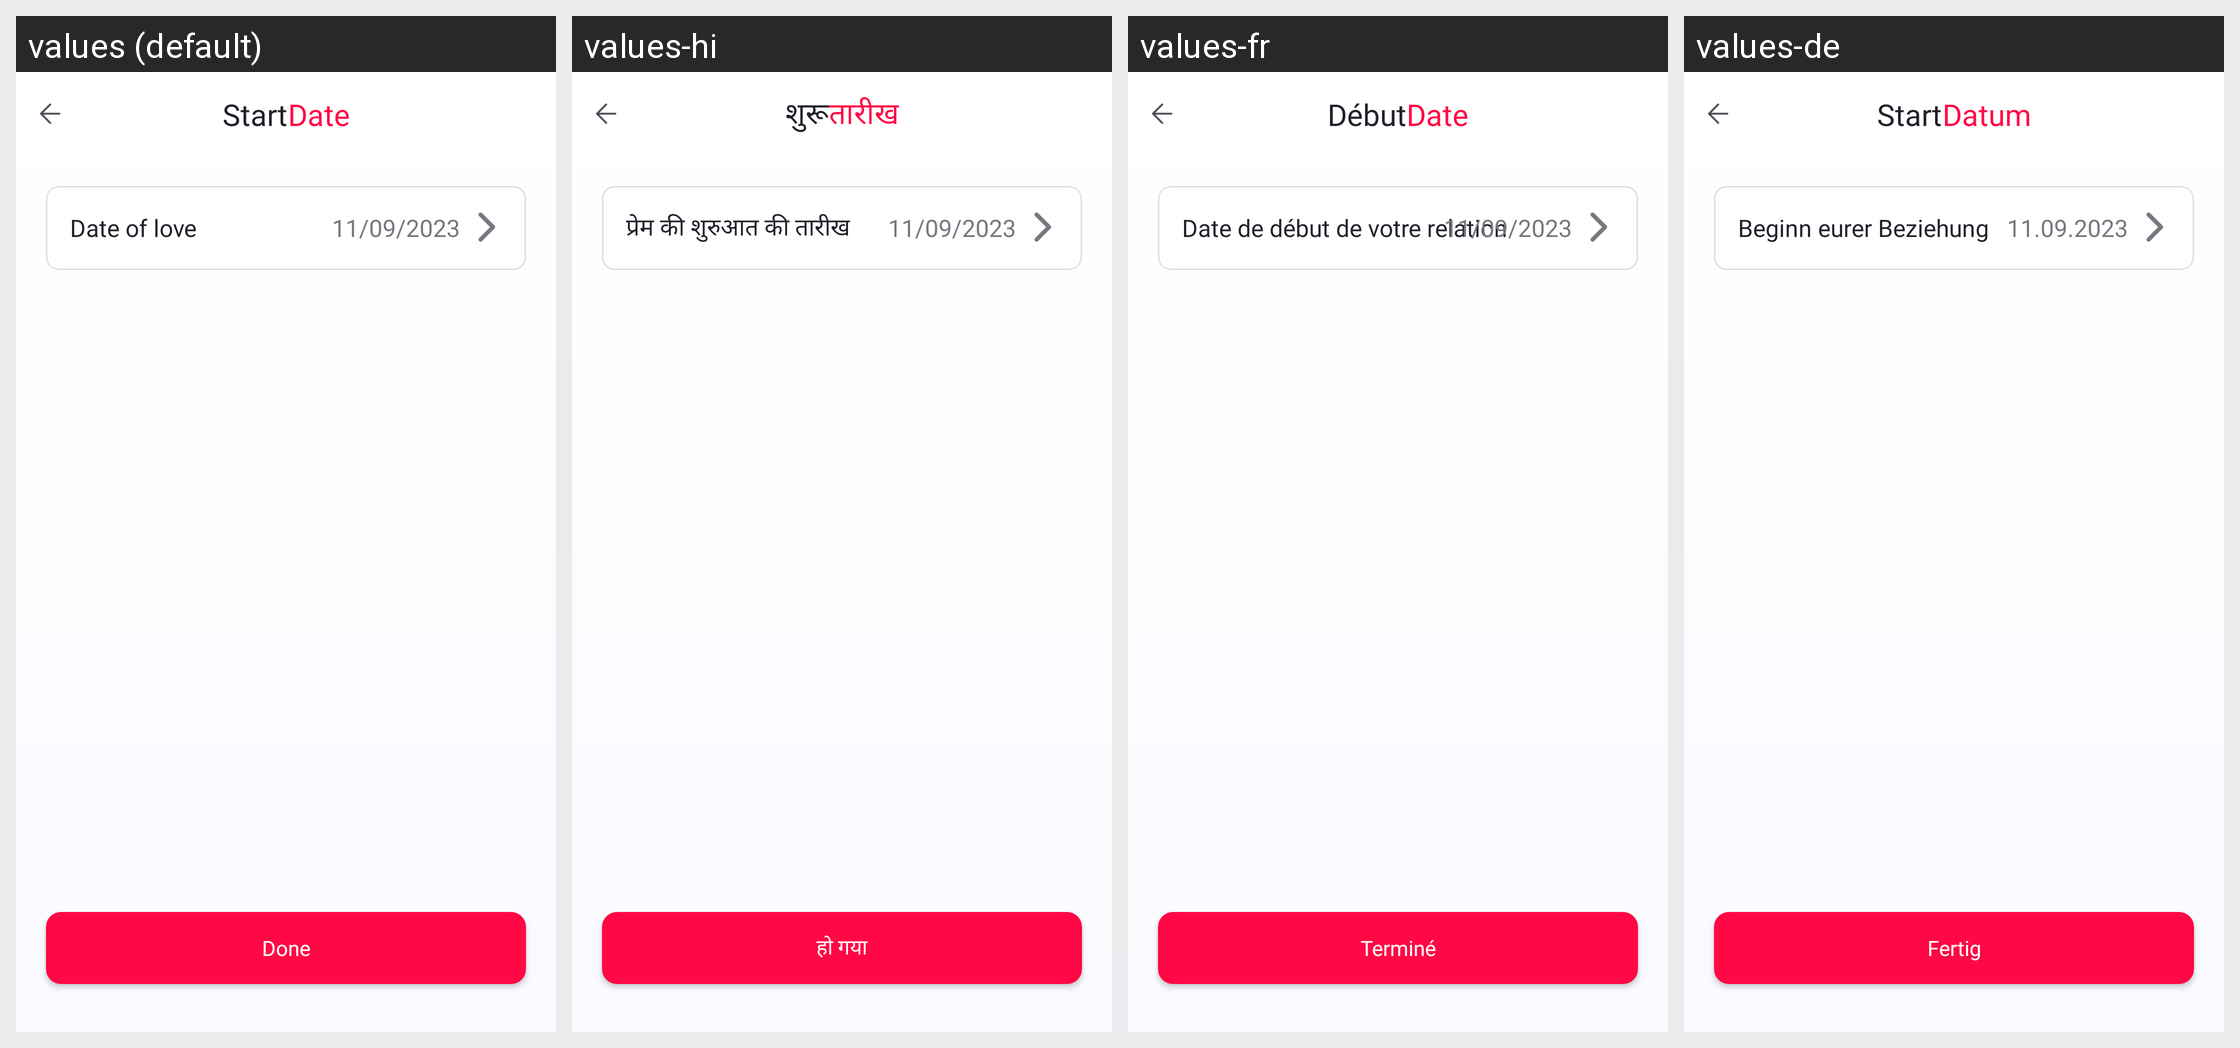

Translations of the strings shown on this Android screen, per locale in the grid:
Android screen res/layout/fragment_start_date.xml rendered under 4 locales, left to right: values (default), values-hi, values-fr, values-de. Device: Nexus 5 (rendered at 1080×1920; each locale shown at half size, 540×960, under a caption strip naming it); theme Theme.LoveCounter.
Other locales in the repository, not shown: values-es, values-pt.
Strings drawn on this screen, with the default value and each locale's value (text and hints the layout hard-codes, and strings that could not be matched under every locale, appear in the picture but are not listed):

start
  values: Start
  values-hi: शुरू
  values-fr: Début
  values-de: Start

date
  values: Date
  values-hi: तारीख
  values-fr: Date
  values-de: Datum

date_of_love
  values: Date of love
  values-hi: प्रेम की शुरुआत की तारीख
  values-fr: Date de début de votre relation
  values-de: Beginn eurer Beziehung

sample_date
  values: 11/09/2023
  values-hi: 11/09/2023
  values-fr: 11/09/2023
  values-de: 11.09.2023

done
  values: Done
  values-hi: हो गया
  values-fr: Terminé
  values-de: Fertig
